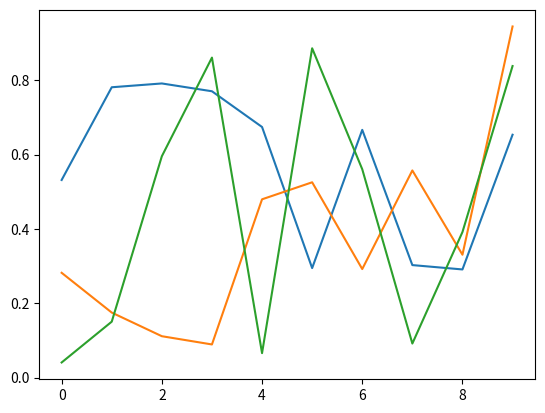

The matplotlib source for this figure:
import matplotlib
matplotlib.use('Agg') # no UI backend

import numpy as np
import matplotlib.pyplot as plt
plt.ioff()
for i in range(3):
    plt.plot(np.random.rand(10))
#plt.show()

plt.savefig("matplotlib.png")  #savefig, don't show